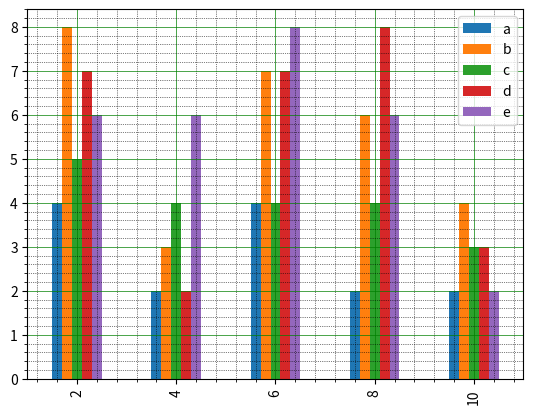

The script that saved this image:
from pandas import DataFrame
import matplotlib.pyplot as plt
import numpy as np

a = np.array([[4, 8, 5, 7, 6], [2, 3, 4, 2, 6], [4, 7, 4, 7, 8], [2, 6, 4, 8, 6], [2, 4, 3, 3, 2]])
df = DataFrame(a, columns=['a', 'b', 'c', 'd', 'e'], index=[2, 4, 6, 8, 10])

df.plot(kind='bar')
plt.minorticks_on()
plt.grid(which='major', linestyle='-', linewidth='0.5', color='green')
plt.grid(which='minor', linestyle=':', linewidth='0.5', color='black')

plt.show()
